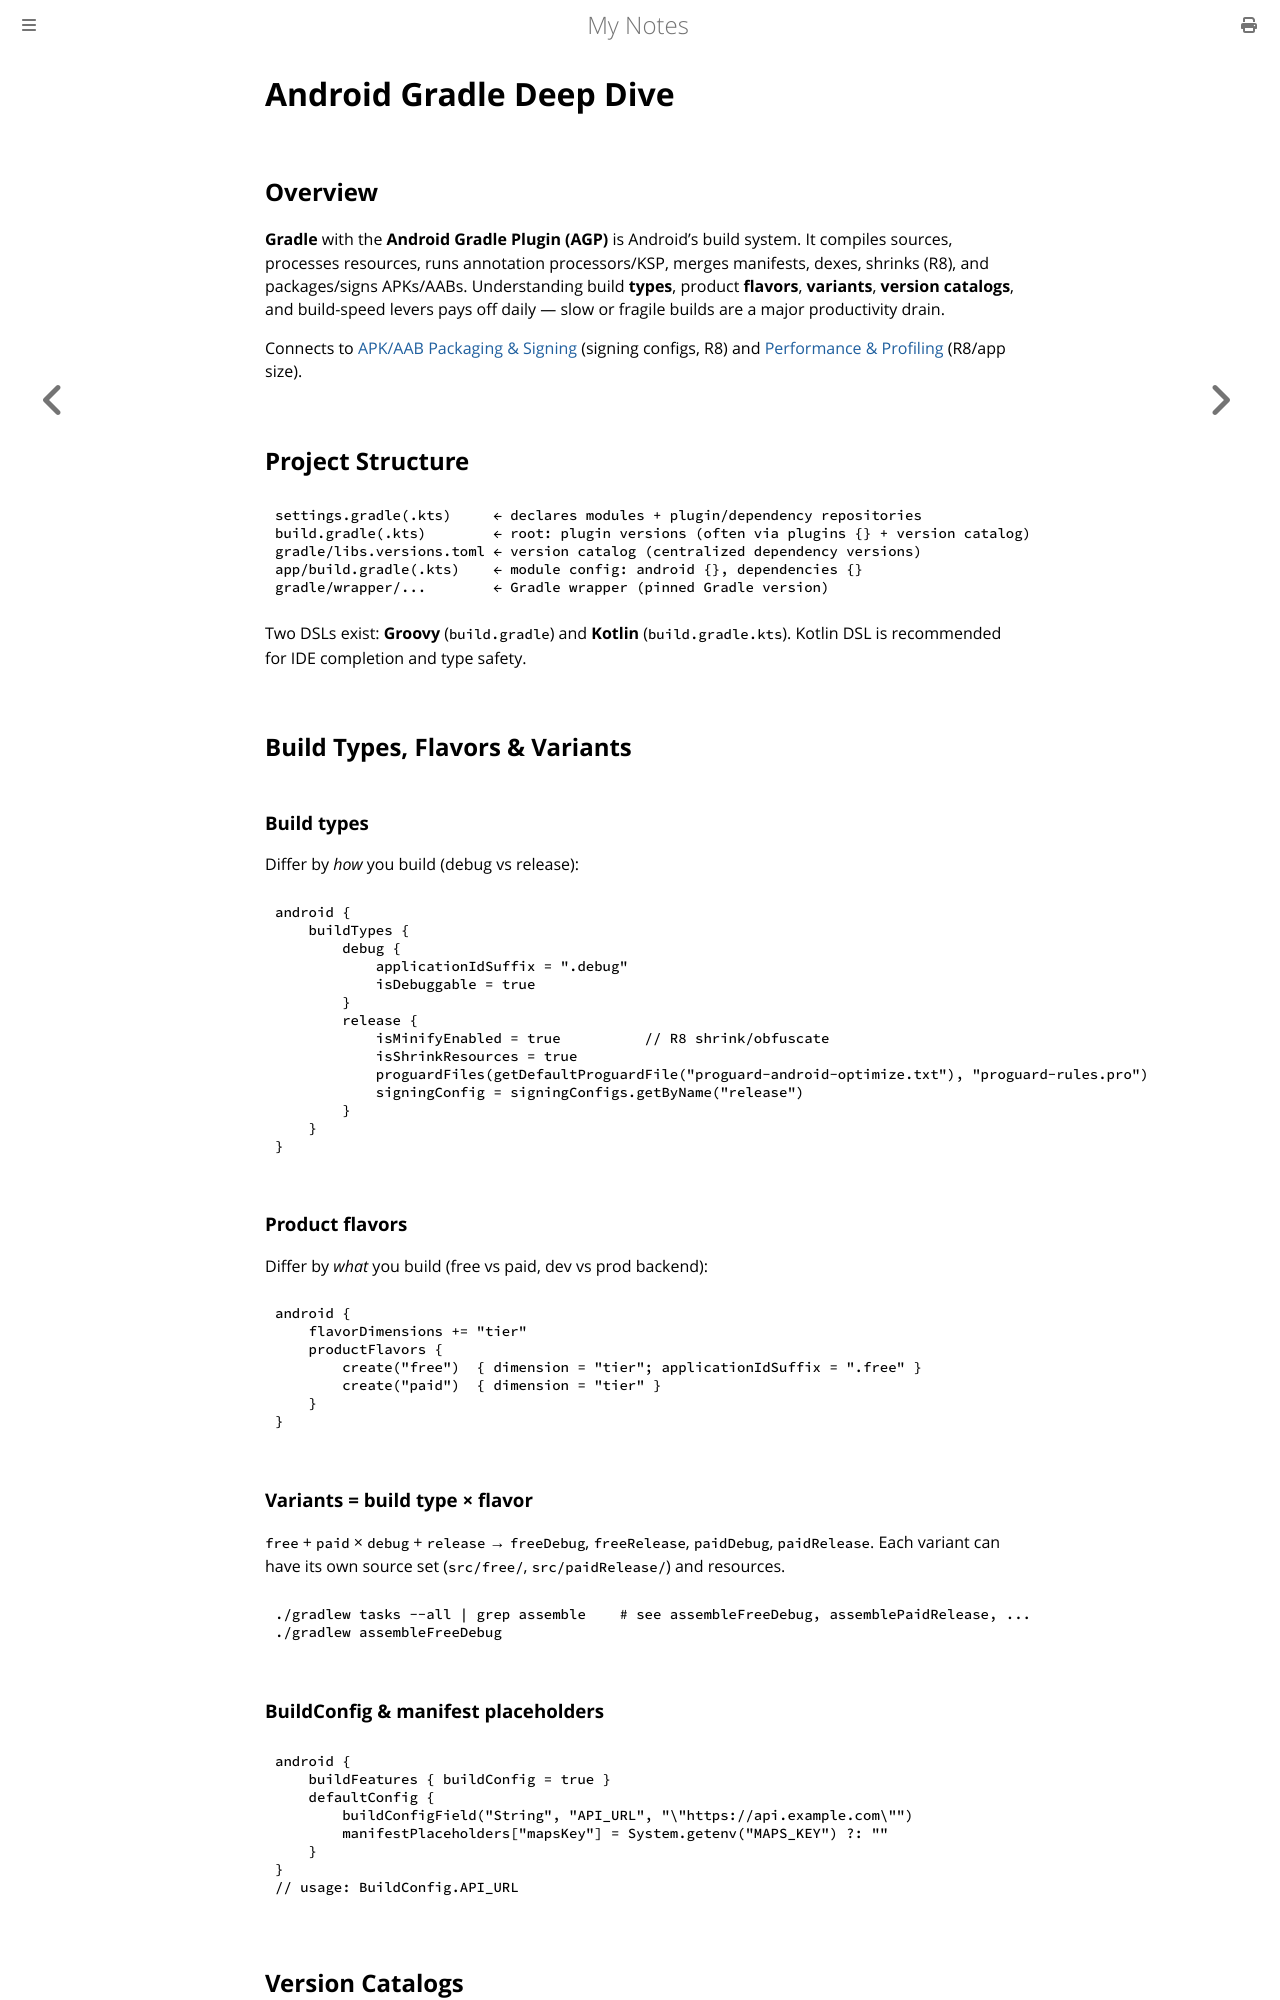

repository: paritystack/notes · page: android/gradle_android.html · generator: mdbook

# Android Gradle Deep Dive

## Overview

**Gradle** with the **Android Gradle Plugin (AGP)** is Android's build system. It compiles
sources, processes resources, runs annotation processors/KSP, merges manifests, dexes,
shrinks (R8), and packages/signs APKs/AABs. Understanding build **types**, product **flavors**,
**variants**, **version catalogs**, and build-speed levers pays off daily — slow or fragile
builds are a major productivity drain.

Connects to [APK/AAB Packaging & Signing](app_signing.md) (signing configs, R8) and
[Performance & Profiling](performance_profiling.md) (R8/app size).

## Project Structure

```text
settings.gradle(.kts)     ← declares modules + plugin/dependency repositories
build.gradle(.kts)        ← root: plugin versions (often via plugins {} + version catalog)
gradle/libs.versions.toml ← version catalog (centralized dependency versions)
app/build.gradle(.kts)    ← module config: android {}, dependencies {}
gradle/wrapper/...        ← Gradle wrapper (pinned Gradle version)
```

Two DSLs exist: **Groovy** (`build.gradle`) and **Kotlin** (`build.gradle.kts`). Kotlin DSL is
recommended for IDE completion and type safety.

## Build Types, Flavors & Variants

### Build types

Differ by *how* you build (debug vs release):

```kotlin
android {
    buildTypes {
        debug {
            applicationIdSuffix = ".debug"
            isDebuggable = true
        }
        release {
            isMinifyEnabled = true          // R8 shrink/obfuscate
            isShrinkResources = true
            proguardFiles(getDefaultProguardFile("proguard-android-optimize.txt"), "proguard-rules.pro")
            signingConfig = signingConfigs.getByName("release")
        }
    }
}
```

### Product flavors

Differ by *what* you build (free vs paid, dev vs prod backend):

```kotlin
android {
    flavorDimensions += "tier"
    productFlavors {
        create("free")  { dimension = "tier"; applicationIdSuffix = ".free" }
        create("paid")  { dimension = "tier" }
    }
}
```

### Variants = build type × flavor

`free` + `paid` × `debug` + `release` → `freeDebug`, `freeRelease`, `paidDebug`, `paidRelease`.
Each variant can have its own source set (`src/free/`, `src/paidRelease/`) and resources.

```bash
./gradlew tasks --all | grep assemble    # see assembleFreeDebug, assemblePaidRelease, ...
./gradlew assembleFreeDebug
```

### BuildConfig & manifest placeholders

```kotlin
android {
    buildFeatures { buildConfig = true }
    defaultConfig {
        buildConfigField("String", "API_URL", "\"https://api.example.com\"")
        manifestPlaceholders["mapsKey"] = System.getenv("MAPS_KEY") ?: ""
    }
}
// usage: BuildConfig.API_URL
```
